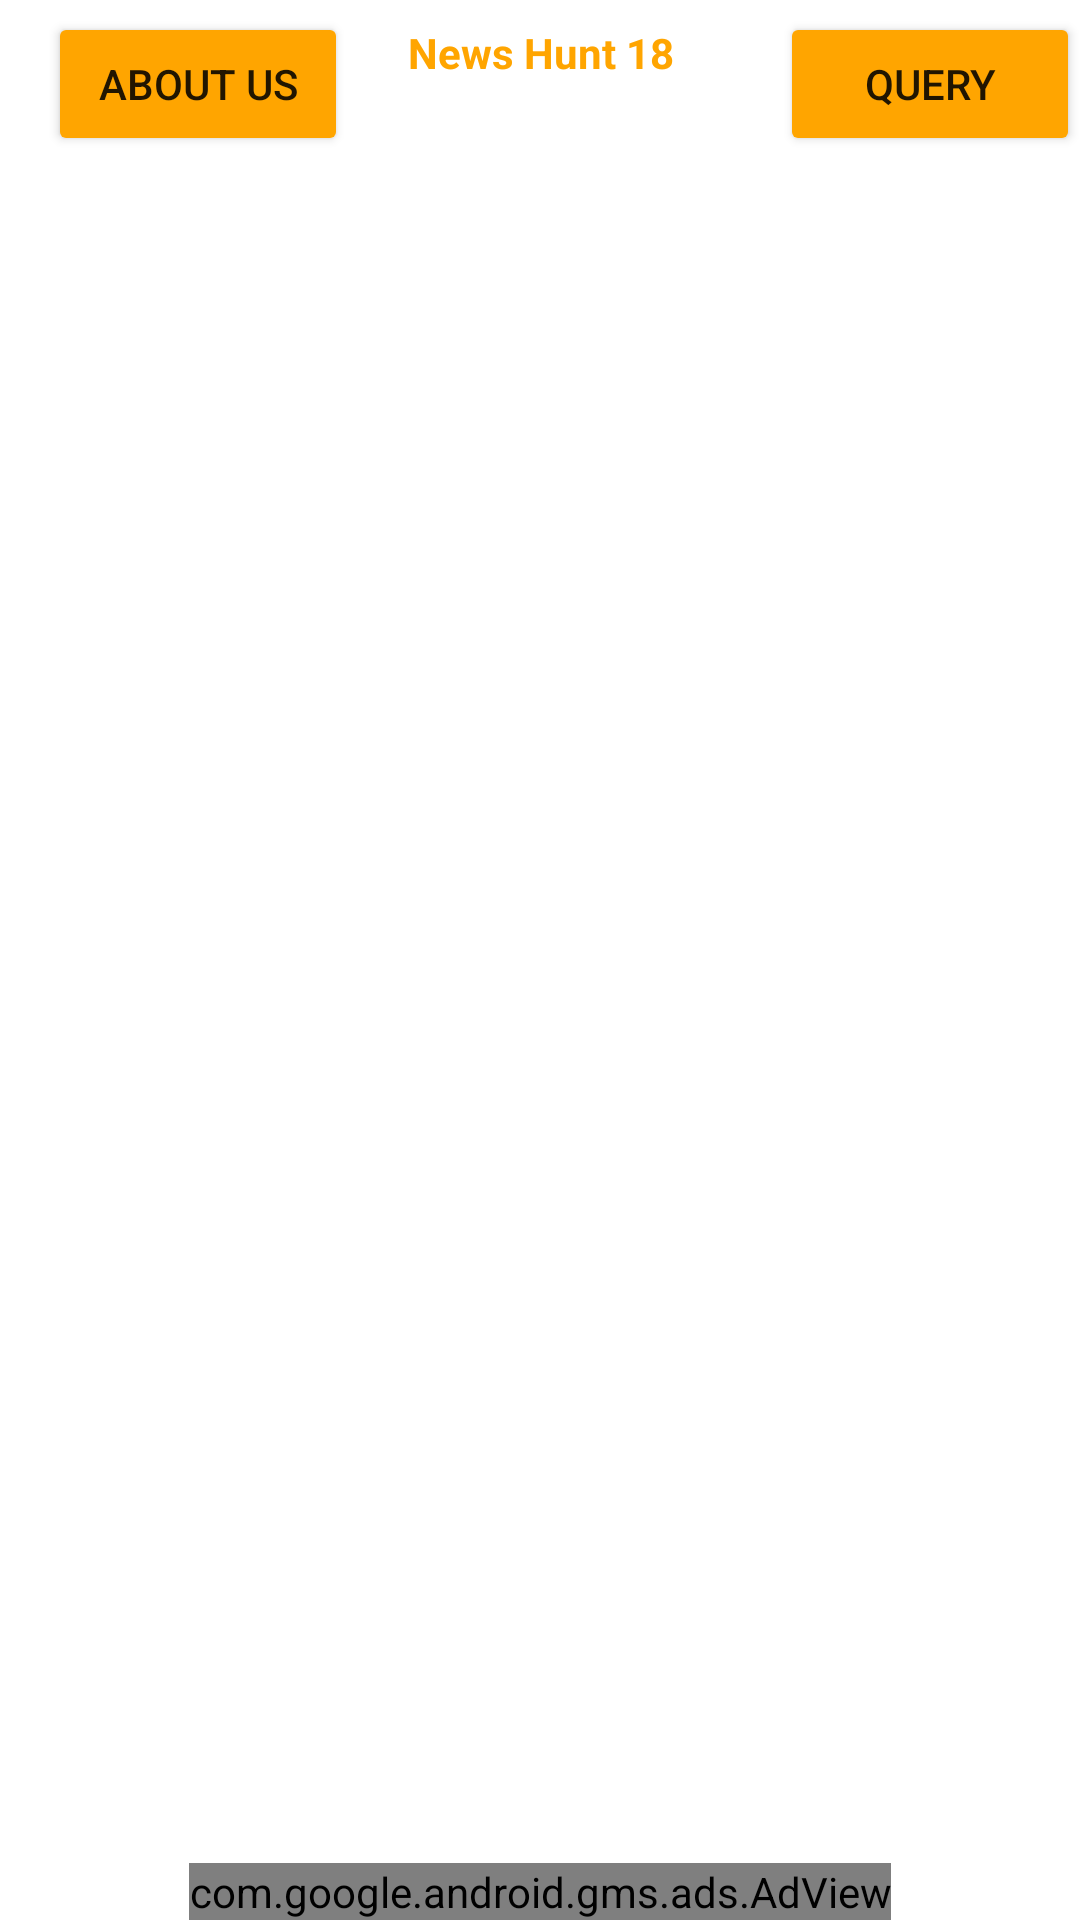

Produce the Android XML layout that renders to this screen, including the resource entries it uses.
<!-- AndroidManifest.xml: application theme Theme.NewsApp -->
<!-- res/layout/activity_main.xml -->
<?xml version="1.0" encoding="utf-8"?>
<RelativeLayout xmlns:android="http://schemas.android.com/apk/res/android"
    xmlns:app="http://schemas.android.com/apk/res-auto"
    xmlns:tools="http://schemas.android.com/tools"
    android:layout_width="match_parent"
    android:layout_height="match_parent"
    tools:context="com.dj.newsapp.MainActivity">

    <androidx.appcompat.widget.Toolbar
        android:layout_width="match_parent"
        android:layout_height="wrap_content"
        android:id="@+id/ToolBar"
        >

        <RelativeLayout
            android:layout_width="match_parent"
            android:layout_height="wrap_content">

            <TextView
                android:layout_width="match_parent"
                android:layout_height="wrap_content"
                android:layout_marginEnd="15dp"
                android:layout_marginRight="15dp"
                android:gravity="center"
                android:padding="4dp"
                android:text="News Hunt 18"
                android:textAlignment="center"
                android:textColor="@color/yellow"
                android:id="@+id/titleofnews"
                android:textStyle="bold"></TextView>

            <Button
                android:layout_width="100dp"
                android:layout_height="48dp"
                android:text="About Us"
                android:padding="5dp"
                android:id="@+id/aboutUs"
                android:layout_alignParentLeft="true"
                android:backgroundTint="@color/yellow"
                ></Button>

            <Button
                android:layout_width="100dp"
                android:layout_height="48dp"
                android:layout_alignParentRight="true"
                android:text="Query"
                android:padding="5dp"
                android:id="@+id/queruButton"
                android:backgroundTint="@color/yellow"/>

        </RelativeLayout>



    </androidx.appcompat.widget.Toolbar>


    <androidx.recyclerview.widget.RecyclerView
        android:id="@+id/Categories"
        android:layout_width="match_parent"
        android:layout_height="wrap_content"
        android:layout_below="@id/ToolBar"
        android:orientation="horizontal"
        app:layoutManager="androidx.recyclerview.widget.LinearLayoutManager"
        tools:listitem="@layout/categories_item" />

        <androidx.recyclerview.widget.RecyclerView
        android:id="@+id/News"
        android:layout_width="match_parent"
        android:layout_height="match_parent"
        android:layout_below="@id/Categories"
        android:layout_marginTop="5dp"
        android:orientation="vertical"
        app:layoutManager="androidx.recyclerview.widget.LinearLayoutManager"
        tools:listitem="@layout/news_item" />

    <ProgressBar
        android:layout_width="wrap_content"
        android:layout_height="wrap_content"
        android:layout_centerInParent="true"
        android:id="@+id/ProgressBar"
        android:visibility="gone"
        />

    <com.google.android.gms.ads.AdView
        xmlns:ads="http://schemas.android.com/apk/res-auto"
        android:id="@+id/bannerAdView"
        android:layout_width="wrap_content"
        android:layout_height="wrap_content"
        android:layout_centerHorizontal="true"
        android:layout_alignParentBottom="true"
        ads:adSize="BANNER"
        ads:adUnitId="ca-app-pub-7515447854449753/7507853761">
    </com.google.android.gms.ads.AdView>


</RelativeLayout>
<!-- res/layout/categories_item.xml (included above) -->
<?xml version="1.0" encoding="utf-8"?>
<androidx.cardview.widget.CardView xmlns:android="http://schemas.android.com/apk/res/android"
    android:layout_width="130dp"
    android:layout_height="70dp"
    xmlns:app="http://schemas.android.com/apk/res-auto"
    android:layout_gravity="center"
    app:cardCornerRadius="8dp"
    android:layout_margin="5dp">

    <RelativeLayout
        android:layout_width="match_parent"
        android:layout_height="match_parent">

        <ImageView
            android:layout_width="match_parent"
            android:layout_height="match_parent"
            android:id="@+id/CategoryImg"
            android:scaleType="centerCrop"
            android:src="@color/yellow"
            />

        <TextView
            android:layout_width="match_parent"
            android:layout_height="wrap_content"
            android:gravity="center"
            android:layout_centerInParent="true"
            android:text="Category"
            android:textColor="@color/white"
            android:textStyle="bold"
            android:id="@+id/CategoryText"
            android:textAlignment="center"
            android:padding="3dp"
            />

    </RelativeLayout>

</androidx.cardview.widget.CardView>
<!-- res/layout/news_item.xml (included above) -->
<?xml version="1.0" encoding="utf-8"?>
<androidx.cardview.widget.CardView xmlns:android="http://schemas.android.com/apk/res/android"
    android:layout_width="match_parent"
    android:layout_height="wrap_content"
    xmlns:app="http://schemas.android.com/apk/res-auto"
    android:layout_margin="8dp"
    app:cardCornerRadius="4dp"
    app:cardBackgroundColor="@color/grey"
    >

    <RelativeLayout
        android:layout_width="match_parent"
        android:layout_height="wrap_content">

        <ImageView
            android:id="@+id/NewsImg"
            android:layout_width="match_parent"
            android:layout_height="200dp"
            android:scaleType="centerCrop" />

        <TextView
            android:id="@+id/NewsHeading"
            android:layout_width="match_parent"
            android:layout_height="wrap_content"
            android:layout_below="@id/NewsImg"
            android:layout_marginStart="3dp"
            android:layout_marginTop="3dp"
            android:layout_marginEnd="3dp"
            android:layout_marginBottom="3dp"
            android:maxLines="2"
            android:padding="3dp"
            android:text="News Heading"
            android:textColor="@color/yellow"
            android:textSize="18sp"
            android:textStyle="bold"></TextView>

        <TextView
            android:id="@+id/SubtitleNews"
            android:layout_width="match_parent"
            android:layout_height="wrap_content"
            android:layout_below="@id/NewsHeading"
            android:layout_marginStart="3dp"
            android:layout_marginTop="3dp"
            android:layout_marginEnd="3dp"
            android:layout_marginBottom="3dp"
            android:maxLines="3"
            android:padding="3dp"
            android:text="Sub Heading"
            android:textColor="@color/white"></TextView>


    </RelativeLayout>



</androidx.cardview.widget.CardView>
<!-- resources referenced by this layout -->
<resources>
  <color name="grey">#424242</color>
  <color name="white">#FFFFFFFF</color>
  <color name="yellow">#ffa500</color>
  <style name="Theme.NewsApp" parent="Theme.MaterialComponents.DayNight.NoActionBar">
          
          <item name="colorPrimary">@color/purple_500</item>
          <item name="colorPrimaryVariant">@color/purple_700</item>
          <item name="colorOnPrimary">@color/white</item>
          
          <item name="colorSecondary">@color/teal_200</item>
          <item name="colorSecondaryVariant">@color/teal_700</item>
          <item name="colorOnSecondary">@color/black</item>
          
          <item name="android:statusBarColor" tools:targetApi="l">?attr/colorPrimaryVariant</item>
          
      </style>
  <color name="purple_500">#FF6200EE</color>
  <color name="purple_700">#292D36</color>
  <color name="teal_200">#FF03DAC5</color>
  <color name="teal_700">#FF018786</color>
  <color name="black">#FF000000</color>
</resources>
